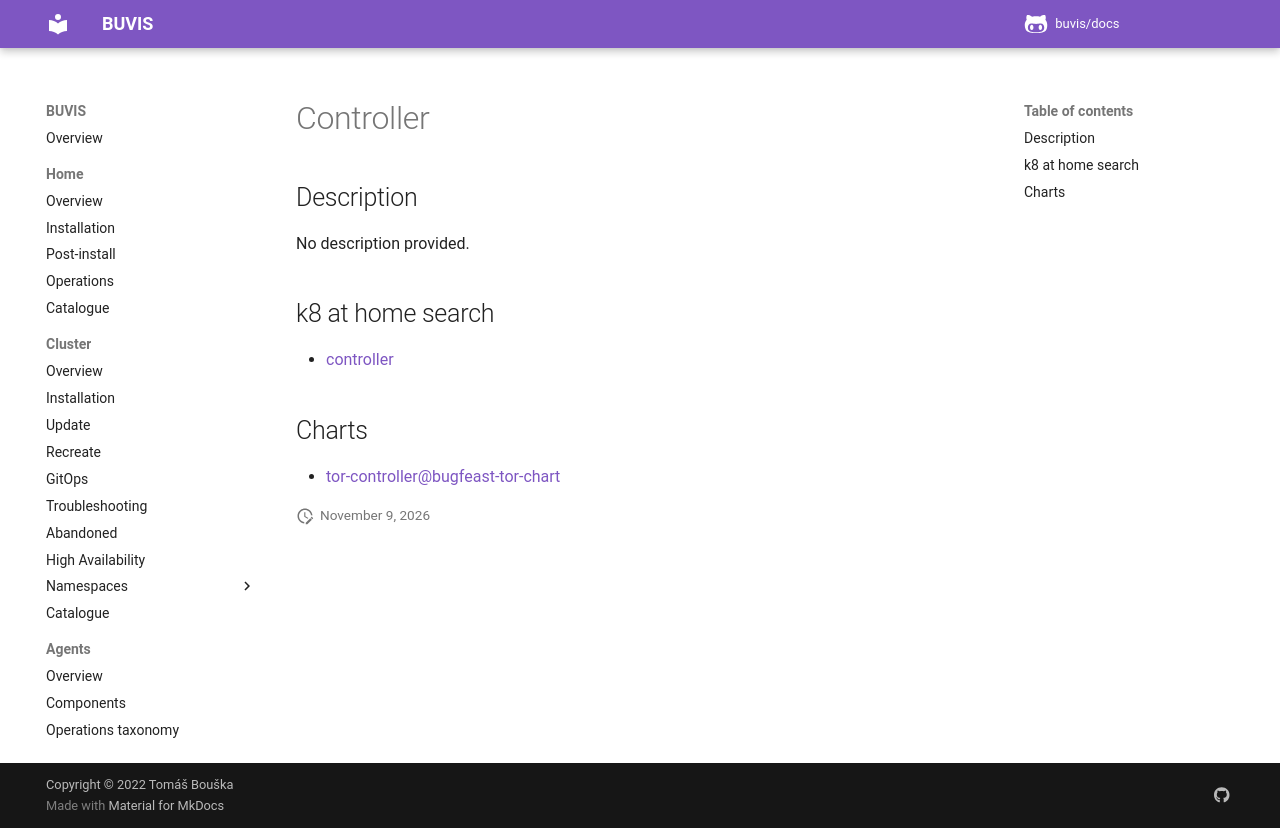

repository: buvis/docs · page: cluster/catalogue/controller/index.html · generator: mkdocs

# Controller

## Description

No description provided.

## k8 at home search

- [controller](https://nanne.dev/k8s-at-home-search/#/controller)

## Charts

- [tor-controller@bugfeast-tor-chart](https://bugfest.github.io/tor-controller/)
